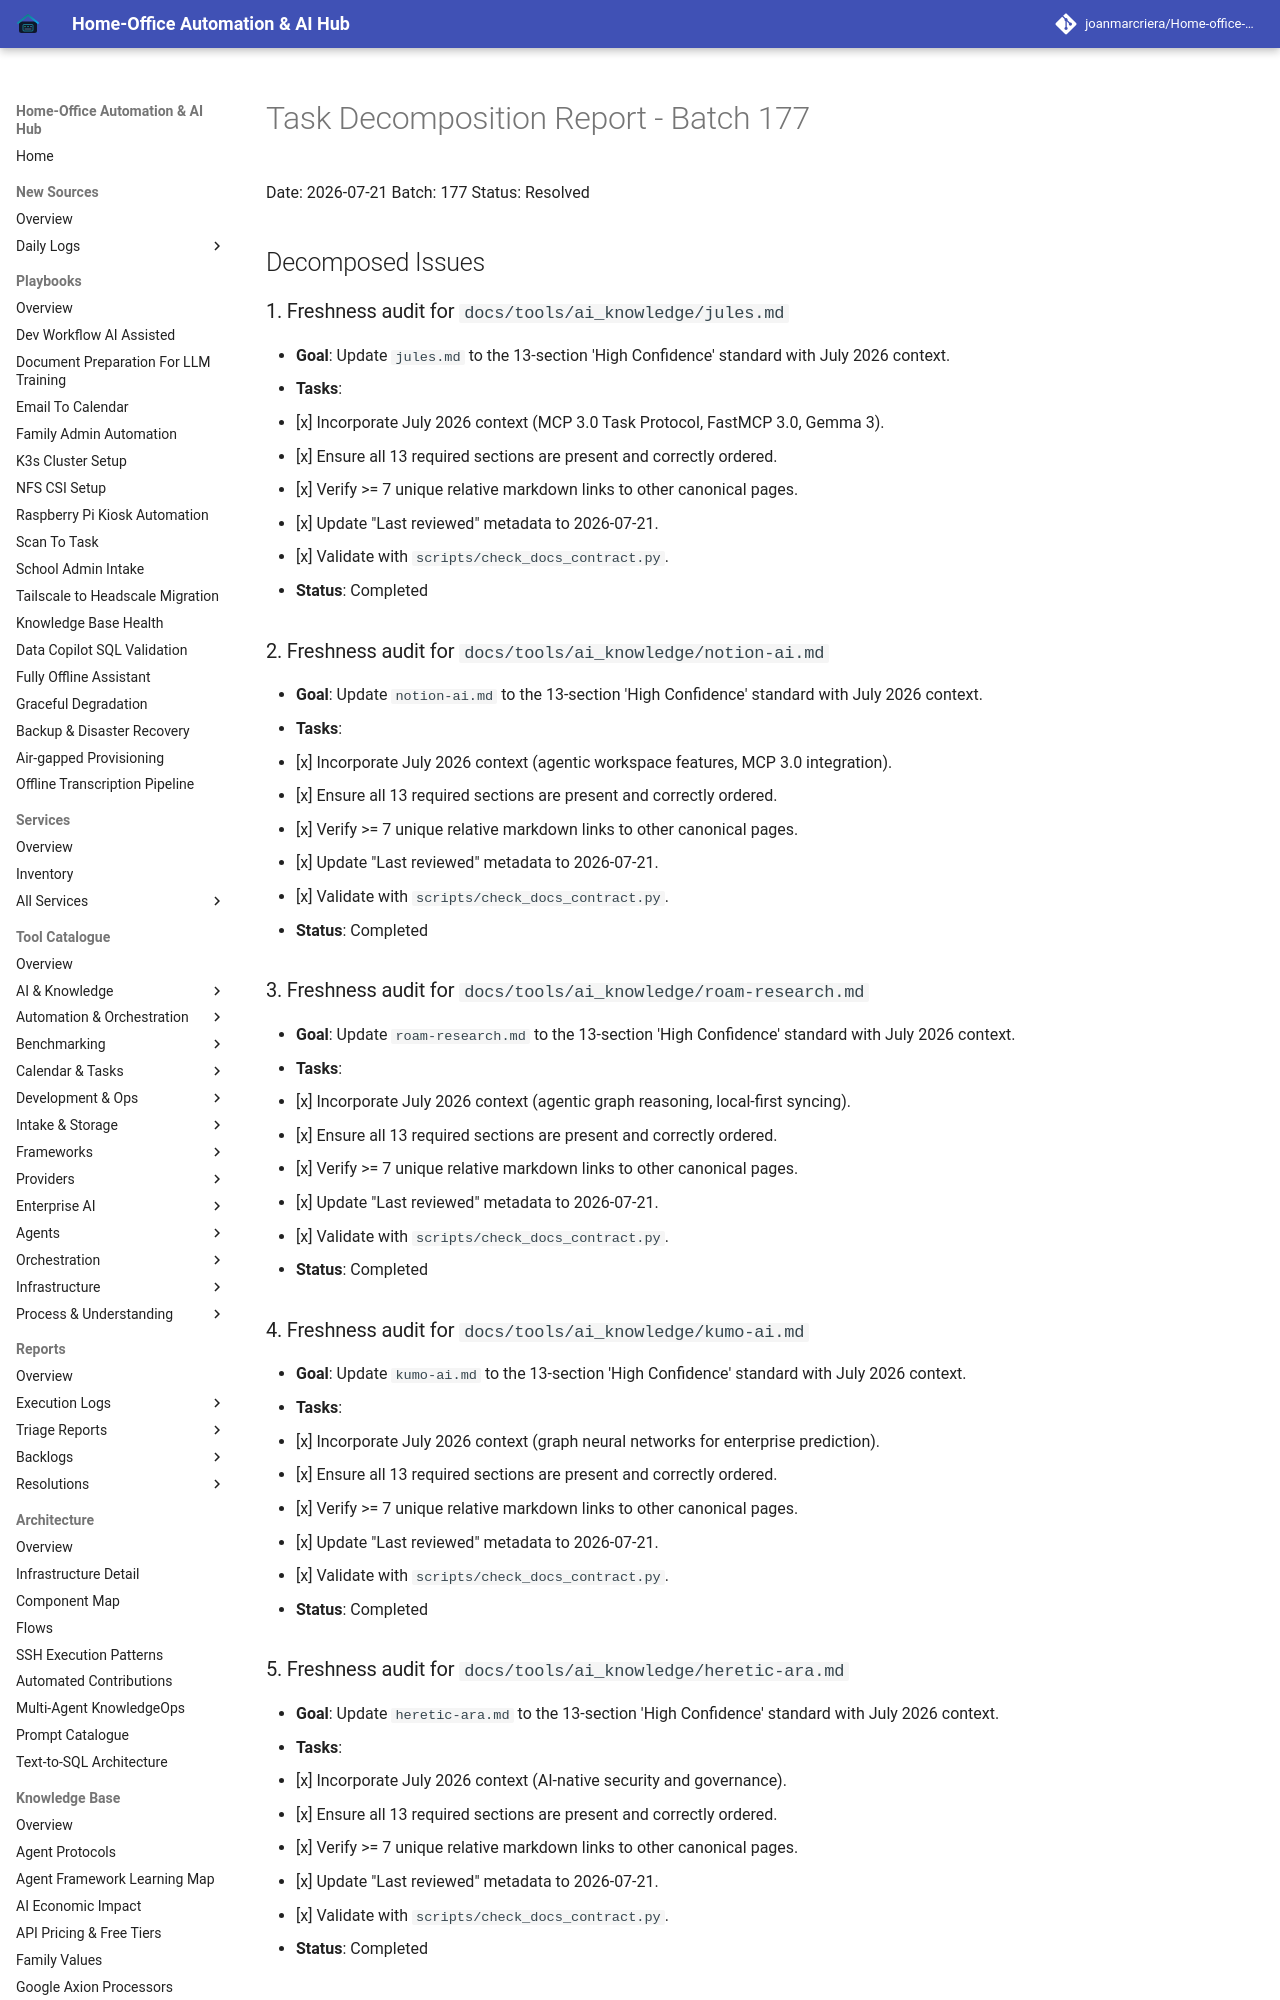

repository: joanmarcriera/Home-office-automations · page: reports/task-decomposition-batch-177/index.html · generator: mkdocs

# Task Decomposition Report - Batch 177

Date: 2026-07-21
Batch: 177
Status: Resolved

## Decomposed Issues

### 1. Freshness audit for `docs/tools/ai_knowledge/jules.md`
- **Goal**: Update `jules.md` to the 13-section 'High Confidence' standard with July 2026 context.
- **Tasks**:
  - [x] Incorporate July 2026 context (MCP 3.0 Task Protocol, FastMCP 3.0, Gemma 3).
  - [x] Ensure all 13 required sections are present and correctly ordered.
  - [x] Verify >= 7 unique relative markdown links to other canonical pages.
  - [x] Update "Last reviewed" metadata to 2026-07-21.
  - [x] Validate with `scripts/check_docs_contract.py`.
- **Status**: Completed

### 2. Freshness audit for `docs/tools/ai_knowledge/notion-ai.md`
- **Goal**: Update `notion-ai.md` to the 13-section 'High Confidence' standard with July 2026 context.
- **Tasks**:
  - [x] Incorporate July 2026 context (agentic workspace features, MCP 3.0 integration).
  - [x] Ensure all 13 required sections are present and correctly ordered.
  - [x] Verify >= 7 unique relative markdown links to other canonical pages.
  - [x] Update "Last reviewed" metadata to 2026-07-21.
  - [x] Validate with `scripts/check_docs_contract.py`.
- **Status**: Completed
